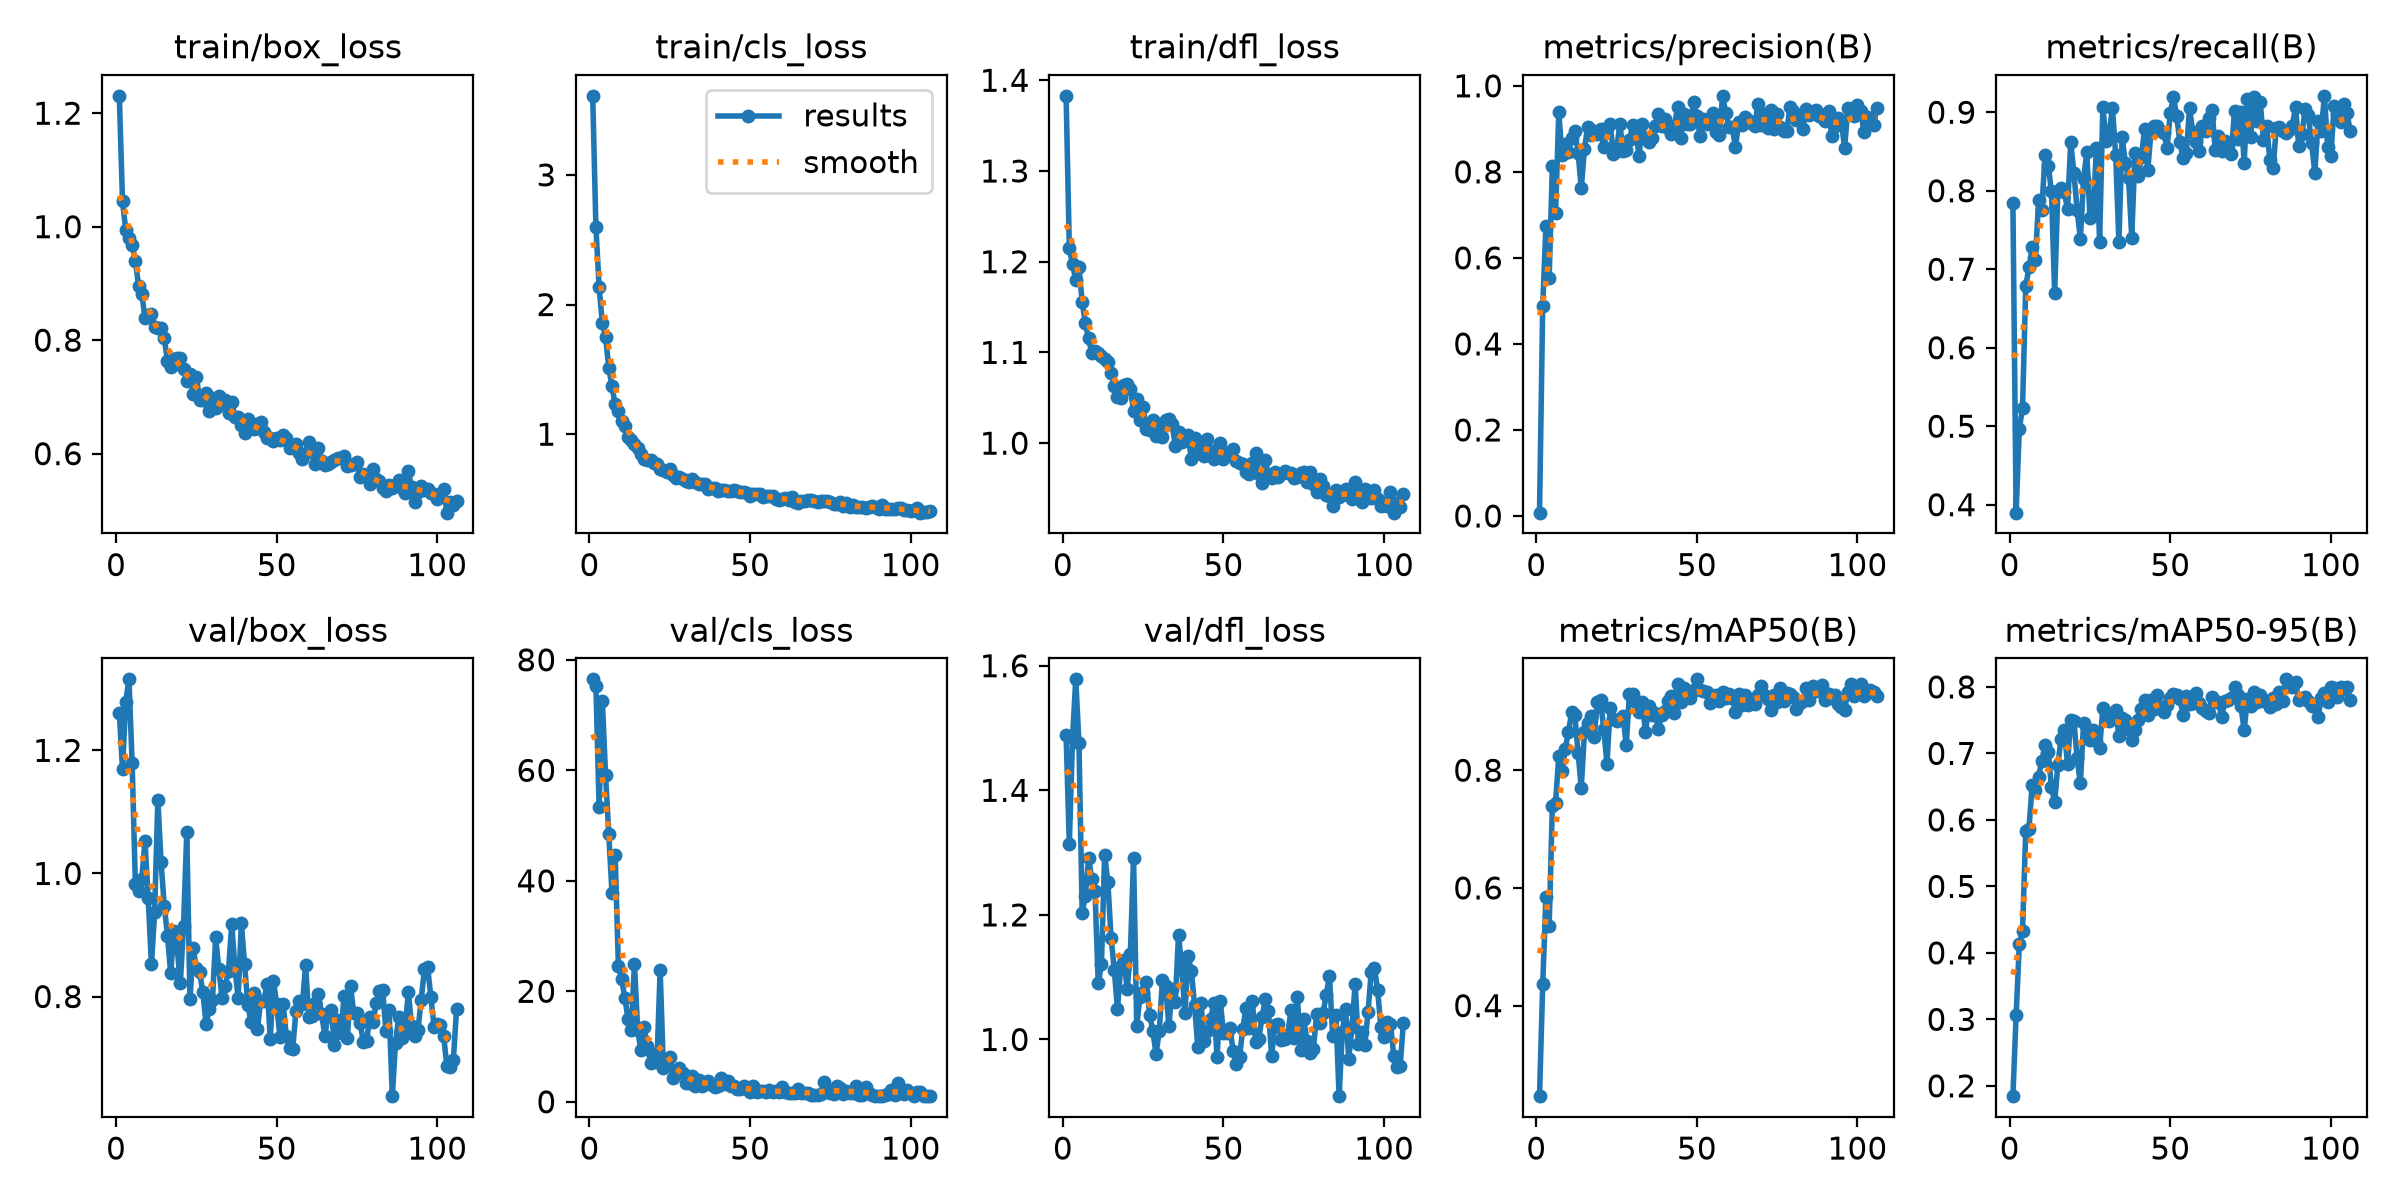

Source data for this figure (header and first rows):
epoch, time, train/box_loss, train/cls_loss, train/dfl_loss, metrics/precision(B), metrics/recall(B), metrics/mAP50(B), metrics/mAP50-95(B), val/box_loss, val/cls_loss, val/dfl_loss, lr/pg0, lr/pg1, lr/pg2
1, 8.046, 1.231, 3.61, 1.383, 0.00775, 0.7847, 0.2462, 0.1845, 1.261, 76.47, 1.489, 0.000325, 0.000325, 0.000325
2, 14.64, 1.045, 2.595, 1.215, 0.4885, 0.3898, 0.436, 0.3061, 1.169, 75.24, 1.314, 0.0006551, 0.0006551, 0.0006551
3, 21.16, 0.9947, 2.133, 1.197, 0.6736, 0.497, 0.5849, 0.4132, 1.279, 53.36, 1.484, 0.0009818, 0.0009818, 0.0009818
4, 27.6, 0.9794, 1.857, 1.18, 0.5521, 0.5236, 0.5345, 0.4335, 1.315, 72.61, 1.578, 0.0009851, 0.0009851, 0.0009851
5, 34.09, 0.9671, 1.749, 1.194, 0.8135, 0.6785, 0.7394, 0.5835, 1.179, 59.1, 1.476, 0.0009802, 0.0009802, 0.0009802
6, 40.63, 0.9401, 1.514, 1.156, 0.7041, 0.7022, 0.7447, 0.5864, 0.9822, 48.54, 1.203, 0.0009752, 0.0009752, 0.0009752
7, 47.11, 0.8952, 1.368, 1.132, 0.9386, 0.728, 0.8243, 0.6528, 0.971, 37.83, 1.231, 0.0009703, 0.0009703, 0.0009703
8, 53.62, 0.8821, 1.23, 1.115, 0.8389, 0.7119, 0.798, 0.6447, 0.9917, 44.63, 1.291, 0.0009654, 0.0009654, 0.0009654
9, 60.11, 0.8394, 1.177, 1.099, 0.8637, 0.7878, 0.8363, 0.6652, 1.052, 24.5, 1.258, 0.0009604, 0.0009604, 0.0009604
10, 66.57, 0.8451, 1.101, 1.102, 0.8453, 0.7753, 0.8647, 0.6891, 0.9599, 22.28, 1.238, 0.0009555, 0.0009555, 0.0009555
11, 73.05, 0.8458, 1.062, 1.099, 0.8784, 0.846, 0.8983, 0.713, 0.8523, 18.8, 1.09, 0.0009505, 0.0009505, 0.0009505
12, 79.53, 0.8228, 0.9745, 1.096, 0.8948, 0.8321, 0.8939, 0.7024, 0.9371, 15, 1.12, 0.0009455, 0.0009455, 0.0009455
13, 85.96, 0.8217, 0.9545, 1.093, 0.845, 0.7992, 0.83, 0.6491, 1.12, 12.93, 1.297, 0.0009406, 0.0009406, 0.0009406
14, 92.44, 0.8217, 0.9223, 1.09, 0.7625, 0.6694, 0.7701, 0.6272, 1.018, 25.02, 1.253, 0.0009357, 0.0009357, 0.0009357
15, 98.93, 0.803, 0.8919, 1.077, 0.8531, 0.8001, 0.8652, 0.6831, 0.9479, 12.93, 1.163, 0.0009307, 0.0009307, 0.0009307
16, 105.4, 0.7633, 0.8435, 1.063, 0.9054, 0.8035, 0.8795, 0.7222, 0.8989, 9.379, 1.112, 0.0009258, 0.0009258, 0.0009258
17, 111.9, 0.7533, 0.8069, 1.051, 0.8856, 0.798, 0.8921, 0.7357, 0.8379, 13.62, 1.048, 0.0009208, 0.0009208, 0.0009208
18, 118.4, 0.766, 0.8008, 1.05, 0.8959, 0.7765, 0.856, 0.684, 0.9064, 10.06, 1.118, 0.0009158, 0.0009158, 0.0009158
19, 124.8, 0.7682, 0.7991, 1.064, 0.8879, 0.862, 0.9151, 0.7507, 0.8805, 6.996, 1.128, 0.0009109, 0.0009109, 0.0009109
20, 131.3, 0.7685, 0.7786, 1.065, 0.8997, 0.822, 0.9188, 0.7489, 0.8218, 8.706, 1.081, 0.0009059, 0.0009059, 0.0009059
21, 137.8, 0.75, 0.7674, 1.059, 0.8581, 0.7752, 0.8696, 0.6928, 0.9154, 7.277, 1.138, 0.000901, 0.000901, 0.000901
22, 144.3, 0.7281, 0.7321, 1.036, 0.9026, 0.7388, 0.8113, 0.655, 1.067, 23.77, 1.292, 0.0008961, 0.0008961, 0.0008961
23, 150.8, 0.7405, 0.7264, 1.049, 0.9121, 0.8148, 0.9058, 0.7454, 0.796, 6.195, 1.022, 0.0008911, 0.0008911, 0.0008911
24, 157.2, 0.7045, 0.71, 1.025, 0.8423, 0.8488, 0.8865, 0.7233, 0.8782, 6.683, 1.069, 0.0008862, 0.0008862, 0.0008862
25, 163.7, 0.7352, 0.7338, 1.039, 0.8489, 0.7654, 0.8842, 0.7203, 0.846, 8.065, 1.075, 0.0008812, 0.0008812, 0.0008812
26, 170.1, 0.6953, 0.6836, 1.015, 0.9118, 0.7704, 0.8867, 0.7358, 0.8398, 4.347, 1.093, 0.0008762, 0.0008762, 0.0008762
27, 176.6, 0.6938, 0.662, 1.015, 0.8487, 0.855, 0.8918, 0.7194, 0.8074, 5.32, 1.04, 0.0008713, 0.0008713, 0.0008713
28, 183, 0.706, 0.6694, 1.025, 0.8508, 0.7347, 0.8426, 0.708, 0.7555, 6.081, 1.014, 0.0008663, 0.0008663, 0.0008663
29, 189.5, 0.676, 0.6513, 1.008, 0.8731, 0.9071, 0.9301, 0.7677, 0.7794, 5.131, 0.9765, 0.0008614, 0.0008614, 0.0008614
30, 195.8, 0.6975, 0.6384, 1.021, 0.9082, 0.8638, 0.9288, 0.7612, 0.7944, 3.449, 1.013, 0.0008565, 0.0008565, 0.0008565
31, 202.2, 0.6805, 0.6307, 1.007, 0.892, 0.8744, 0.9165, 0.749, 0.896, 3.455, 1.096, 0.0008515, 0.0008515, 0.0008515
32, 208.7, 0.7013, 0.6522, 1.026, 0.8375, 0.9054, 0.8981, 0.7579, 0.8443, 4.752, 1.086, 0.0008465, 0.0008465, 0.0008465
33, 215.1, 0.6867, 0.6326, 1.026, 0.9103, 0.8457, 0.9152, 0.7655, 0.7979, 2.913, 1.021, 0.0008416, 0.0008416, 0.0008416
34, 221.5, 0.6947, 0.6196, 1.021, 0.8792, 0.7351, 0.8645, 0.7256, 0.8175, 3.931, 1.082, 0.0008366, 0.0008366, 0.0008366
35, 227.9, 0.6723, 0.6183, 0.9966, 0.8683, 0.8685, 0.909, 0.7527, 0.842, 2.788, 1.06, 0.0008317, 0.0008317, 0.0008317
36, 234.4, 0.6914, 0.6149, 1.012, 0.8789, 0.8355, 0.8931, 0.7496, 0.9174, 3.545, 1.168, 0.0008268, 0.0008268, 0.0008268
37, 240.8, 0.6648, 0.5735, 1.001, 0.9055, 0.8165, 0.8964, 0.7361, 0.8476, 3.78, 1.115, 0.0008218, 0.0008218, 0.0008218
38, 247.3, 0.6642, 0.5885, 1.008, 0.9347, 0.7403, 0.8707, 0.7204, 0.7976, 3.005, 1.042, 0.0008169, 0.0008169, 0.0008169
39, 253.7, 0.6502, 0.5847, 1.009, 0.9068, 0.8484, 0.8937, 0.7346, 0.9187, 2.663, 1.134, 0.0008119, 0.0008119, 0.0008119
40, 260.1, 0.6365, 0.5626, 0.9822, 0.9227, 0.8191, 0.9001, 0.7499, 0.853, 2.918, 1.11, 0.0008069, 0.0008069, 0.0008069
41, 266.6, 0.661, 0.5696, 1.005, 0.9018, 0.8432, 0.9174, 0.7674, 0.7866, 4.371, 1.055, 0.000802, 0.000802, 0.000802
42, 273.1, 0.653, 0.5696, 0.9986, 0.8891, 0.8781, 0.9256, 0.7802, 0.7589, 3.156, 0.9878, 0.000797, 0.000797, 0.000797
43, 279.5, 0.6426, 0.5639, 0.9885, 0.907, 0.8266, 0.8971, 0.7581, 0.8053, 3.799, 1.058, 0.0007921, 0.0007921, 0.0007921
44, 285.9, 0.6517, 0.5601, 0.9856, 0.951, 0.8751, 0.9465, 0.7803, 0.7473, 2.793, 0.9983, 0.0007872, 0.0007872, 0.0007872
45, 292.4, 0.6565, 0.5703, 1.004, 0.8788, 0.8831, 0.9153, 0.7664, 0.793, 2.902, 1.014, 0.0007822, 0.0007822, 0.0007822
46, 298.8, 0.6384, 0.564, 0.9905, 0.9353, 0.8826, 0.9405, 0.7881, 0.7921, 2.253, 1.033, 0.0007772, 0.0007772, 0.0007772
47, 305.3, 0.6277, 0.5578, 0.983, 0.9103, 0.8757, 0.9241, 0.7669, 0.8205, 2.339, 1.059, 0.0007723, 0.0007723, 0.0007723
48, 311.7, 0.6278, 0.5519, 0.994, 0.9123, 0.874, 0.9222, 0.7623, 0.7307, 2.924, 0.9722, 0.0007673, 0.0007673, 0.0007673
49, 318.1, 0.6228, 0.5483, 1, 0.9634, 0.8538, 0.9369, 0.7733, 0.8255, 2.363, 1.062, 0.0007624, 0.0007624, 0.0007624
50, 324.5, 0.6274, 0.5271, 0.9824, 0.9294, 0.8993, 0.9544, 0.7831, 0.7873, 1.777, 1.011, 0.0007575, 0.0007575, 0.0007575
51, 331, 0.6245, 0.5379, 0.9878, 0.8825, 0.9194, 0.9368, 0.7896, 0.7343, 2.921, 1.01, 0.0007525, 0.0007525, 0.0007525
52, 337.5, 0.6331, 0.5383, 0.9897, 0.9221, 0.8948, 0.9353, 0.7879, 0.7883, 1.773, 1.019, 0.0007476, 0.0007476, 0.0007476
53, 343.9, 0.6272, 0.5362, 0.994, 0.9122, 0.8616, 0.9336, 0.7815, 0.7359, 1.999, 0.982, 0.0007426, 0.0007426, 0.0007426
54, 350.3, 0.6106, 0.5138, 0.9804, 0.9218, 0.8415, 0.914, 0.7577, 0.7159, 1.994, 0.961, 0.0007376, 0.0007376, 0.0007376
55, 356.7, 0.6128, 0.5207, 0.9783, 0.9375, 0.8482, 0.9259, 0.7859, 0.7155, 1.773, 0.9724, 0.0007327, 0.0007327, 0.0007327
56, 363.2, 0.6176, 0.5266, 0.9774, 0.8922, 0.9055, 0.9273, 0.7742, 0.7767, 2.075, 1.016, 0.0007277, 0.0007277, 0.0007277
57, 369.6, 0.6006, 0.521, 0.9677, 0.8858, 0.8745, 0.9174, 0.7753, 0.7921, 1.75, 1.051, 0.0007228, 0.0007228, 0.0007228
58, 376, 0.5903, 0.5015, 0.9657, 0.9767, 0.8619, 0.9324, 0.7912, 0.7876, 1.882, 1.019, 0.0007179, 0.0007179, 0.0007179
59, 382.5, 0.6011, 0.4921, 0.9779, 0.9358, 0.8505, 0.922, 0.7755, 0.8508, 1.709, 1.062, 0.0007129, 0.0007129, 0.0007129
60, 389, 0.6211, 0.5027, 0.9892, 0.9053, 0.8831, 0.9302, 0.7687, 0.7663, 2.727, 0.9957, 0.000708, 0.000708, 0.000708
... 46 more rows
